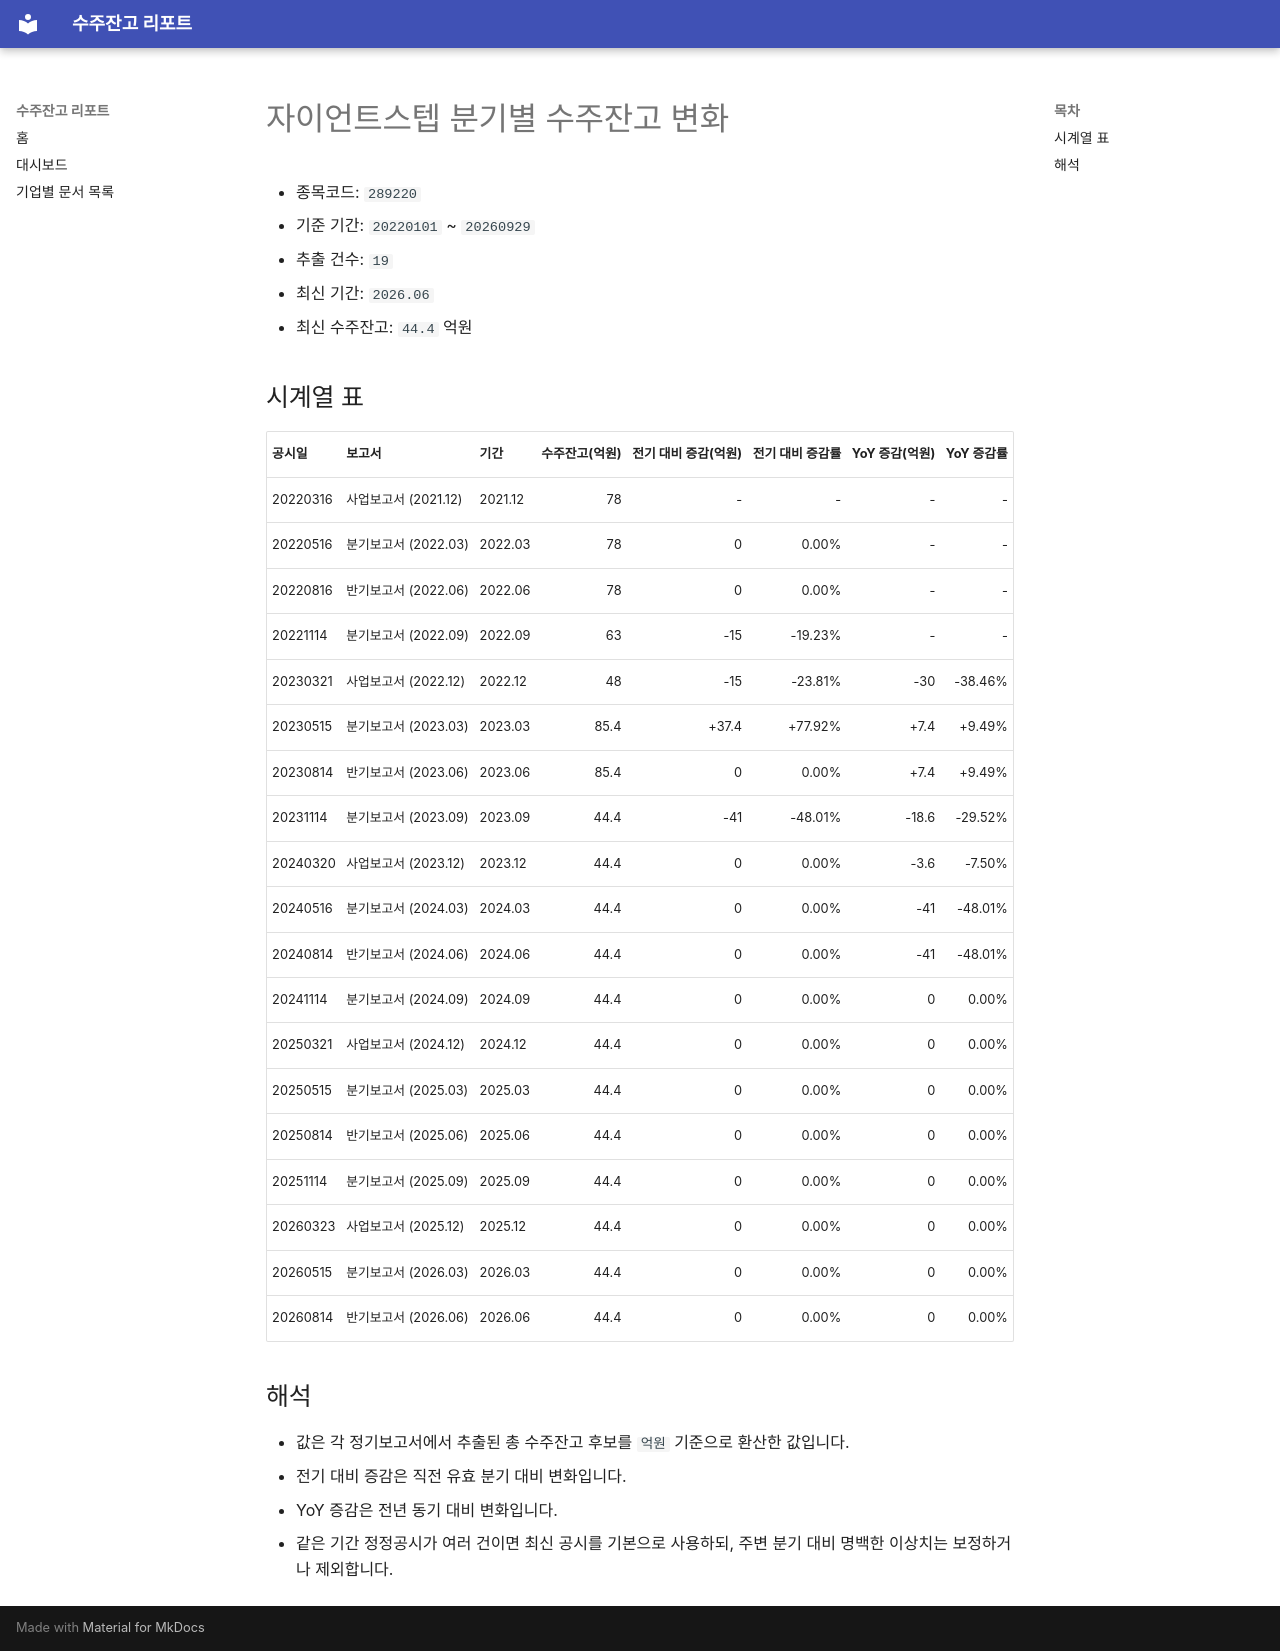

repository: agent-jaden/order-backlog-dashboard · page: companies/자이언트스텝_수주잔고(289220)/index.html · generator: mkdocs

# 자이언트스텝 분기별 수주잔고 변화

- 종목코드: `289220`
- 기준 기간: `20220101` ~ `20260929`
- 추출 건수: `19`
- 최신 기간: `2026.06`
- 최신 수주잔고: `44.4` 억원

## 시계열 표

| 공시일 | 보고서 | 기간 | 수주잔고(억원) | 전기 대비 증감(억원) | 전기 대비 증감률 | YoY 증감(억원) | YoY 증감률 |
| --- | --- | --- | ---: | ---: | ---: | ---: | ---: |
| 20220316 | 사업보고서 (2021.12) | 2021.12 | 78 | - | - | - | - |
| 20220516 | 분기보고서 (2022.03) | 2022.03 | 78 | 0 | 0.00% | - | - |
| 20220816 | 반기보고서 (2022.06) | 2022.06 | 78 | 0 | 0.00% | - | - |
| 20221114 | 분기보고서 (2022.09) | 2022.09 | 63 | -15 | -19.23% | - | - |
| 20230321 | 사업보고서 (2022.12) | 2022.12 | 48 | -15 | -23.81% | -30 | -38.46% |
| 20230515 | 분기보고서 (2023.03) | 2023.03 | 85.4 | +37.4 | +77.92% | +7.4 | +9.49% |
| 20230814 | 반기보고서 (2023.06) | 2023.06 | 85.4 | 0 | 0.00% | +7.4 | +9.49% |
| 20231114 | 분기보고서 (2023.09) | 2023.09 | 44.4 | -41 | -48.01% | -18.6 | -29.52% |
| 20240320 | 사업보고서 (2023.12) | 2023.12 | 44.4 | 0 | 0.00% | -3.6 | -7.50% |
| 20240516 | 분기보고서 (2024.03) | 2024.03 | 44.4 | 0 | 0.00% | -41 | -48.01% |
| 20240814 | 반기보고서 (2024.06) | 2024.06 | 44.4 | 0 | 0.00% | -41 | -48.01% |
| 20241114 | 분기보고서 (2024.09) | 2024.09 | 44.4 | 0 | 0.00% | 0 | 0.00% |
| 20250321 | 사업보고서 (2024.12) | 2024.12 | 44.4 | 0 | 0.00% | 0 | 0.00% |
| 20250515 | 분기보고서 (2025.03) | 2025.03 | 44.4 | 0 | 0.00% | 0 | 0.00% |
| 20250814 | 반기보고서 (2025.06) | 2025.06 | 44.4 | 0 | 0.00% | 0 | 0.00% |
| 20251114 | 분기보고서 (2025.09) | 2025.09 | 44.4 | 0 | 0.00% | 0 | 0.00% |
| 20260323 | 사업보고서 (2025.12) | 2025.12 | 44.4 | 0 | 0.00% | 0 | 0.00% |
| 20260515 | 분기보고서 (2026.03) | 2026.03 | 44.4 | 0 | 0.00% | 0 | 0.00% |
| 20260814 | 반기보고서 (2026.06) | 2026.06 | 44.4 | 0 | 0.00% | 0 | 0.00% |

## 해석

- 값은 각 정기보고서에서 추출된 총 수주잔고 후보를 `억원` 기준으로 환산한 값입니다.
- 전기 대비 증감은 직전 유효 분기 대비 변화입니다.
- YoY 증감은 전년 동기 대비 변화입니다.
- 같은 기간 정정공시가 여러 건이면 최신 공시를 기본으로 사용하되, 주변 분기 대비 명백한 이상치는 보정하거나 제외합니다.
